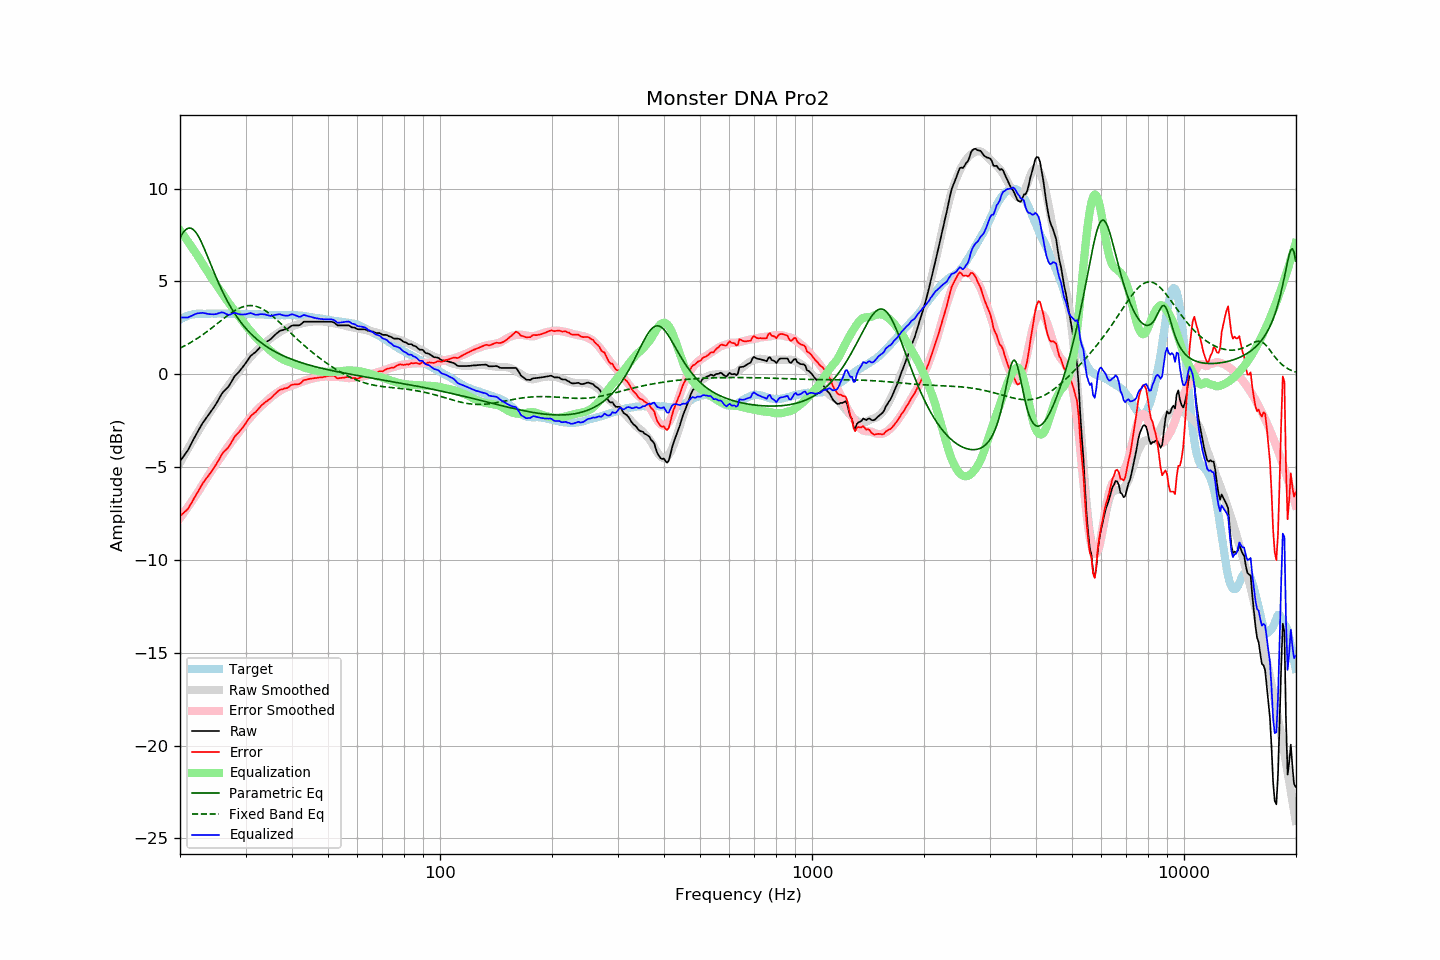

The file beside this chart, header and first rows:
frequency, raw, error, smoothed, error_smoothed, equalization, parametric_eq, fixed_band_eq, equalized_raw, equalized_smoothed, target
20.00, -4.69, -7.63, -4.78, -7.75, 7.75, 7.35, 1.41, 3.05, 2.97, 2.94
20.20, -4.57, -7.56, -4.62, -7.63, 7.63, 7.50, 1.45, 3.05, 3.01, 2.99
20.40, -4.45, -7.49, -4.46, -7.51, 7.51, 7.63, 1.49, 3.06, 3.04, 3.04
20.61, -4.33, -7.41, -4.31, -7.38, 7.38, 7.74, 1.54, 3.05, 3.08, 3.07
20.81, -4.21, -7.33, -4.15, -7.26, 7.26, 7.81, 1.58, 3.05, 3.11, 3.12
21.02, -4.08, -7.24, -4.00, -7.14, 7.14, 7.86, 1.63, 3.06, 3.14, 3.16
21.23, -3.91, -7.09, -3.85, -7.01, 7.01, 7.87, 1.68, 3.10, 3.16, 3.18
21.44, -3.75, -6.95, -3.70, -6.89, 6.89, 7.85, 1.73, 3.14, 3.19, 3.20
21.66, -3.58, -6.81, -3.55, -6.76, 6.76, 7.81, 1.78, 3.18, 3.21, 3.22
21.87, -3.41, -6.64, -3.41, -6.63, 6.63, 7.73, 1.83, 3.22, 3.22, 3.23
22.09, -3.25, -6.50, -3.26, -6.50, 6.50, 7.62, 1.89, 3.25, 3.24, 3.25
22.31, -3.09, -6.35, -3.12, -6.37, 6.37, 7.49, 1.94, 3.28, 3.25, 3.26
22.54, -2.94, -6.21, -2.97, -6.23, 6.23, 7.34, 2.00, 3.29, 3.26, 3.26
22.76, -2.79, -6.05, -2.83, -6.09, 6.09, 7.17, 2.06, 3.30, 3.26, 3.26
22.99, -2.64, -5.89, -2.68, -5.95, 5.95, 6.98, 2.12, 3.31, 3.26, 3.25
23.22, -2.52, -5.77, -2.55, -5.81, 5.81, 6.79, 2.18, 3.29, 3.27, 3.25
23.45, -2.40, -5.65, -2.41, -5.68, 5.68, 6.58, 2.24, 3.28, 3.27, 3.25
23.69, -2.28, -5.55, -2.28, -5.54, 5.54, 6.37, 2.31, 3.26, 3.27, 3.26
23.92, -2.17, -5.43, -2.14, -5.41, 5.41, 6.16, 2.37, 3.24, 3.27, 3.26
24.16, -2.04, -5.30, -2.01, -5.28, 5.28, 5.95, 2.44, 3.23, 3.27, 3.26
24.40, -1.92, -5.19, -1.88, -5.14, 5.14, 5.73, 2.51, 3.23, 3.26, 3.27
24.65, -1.79, -5.06, -1.75, -5.02, 5.02, 5.52, 2.57, 3.22, 3.26, 3.26
24.89, -1.66, -4.92, -1.63, -4.89, 4.89, 5.31, 2.64, 3.23, 3.26, 3.26
25.14, -1.52, -4.78, -1.51, -4.77, 4.77, 5.11, 2.71, 3.25, 3.27, 3.26
25.39, -1.36, -4.63, -1.38, -4.65, 4.65, 4.91, 2.78, 3.29, 3.27, 3.27
25.65, -1.21, -4.48, -1.25, -4.52, 4.52, 4.72, 2.85, 3.31, 3.27, 3.27
25.91, -1.05, -4.32, -1.12, -4.39, 4.39, 4.54, 2.92, 3.33, 3.27, 3.26
26.16, -0.94, -4.20, -0.99, -4.26, 4.26, 4.35, 2.99, 3.32, 3.27, 3.26
26.43, -0.85, -4.12, -0.86, -4.13, 4.13, 4.18, 3.05, 3.27, 3.26, 3.26
26.69, -0.77, -4.03, -0.74, -4.00, 4.00, 4.01, 3.12, 3.23, 3.26, 3.26
26.96, -0.68, -3.94, -0.62, -3.88, 3.88, 3.85, 3.18, 3.20, 3.26, 3.26
27.23, -0.55, -3.82, -0.50, -3.76, 3.76, 3.70, 3.25, 3.21, 3.26, 3.26
27.50, -0.40, -3.66, -0.39, -3.65, 3.65, 3.55, 3.31, 3.24, 3.26, 3.26
27.77, -0.25, -3.50, -0.28, -3.53, 3.53, 3.41, 3.36, 3.28, 3.26, 3.25
28.05, -0.11, -3.36, -0.16, -3.42, 3.42, 3.27, 3.42, 3.31, 3.25, 3.25
28.33, -0.02, -3.26, -0.05, -3.30, 3.30, 3.14, 3.47, 3.28, 3.25, 3.24
28.62, 0.07, -3.18, 0.07, -3.18, 3.18, 3.01, 3.52, 3.25, 3.25, 3.24
28.90, 0.16, -3.09, 0.18, -3.07, 3.07, 2.90, 3.56, 3.23, 3.25, 3.25
29.19, 0.27, -2.97, 0.30, -2.95, 2.95, 2.78, 3.59, 3.22, 3.25, 3.24
29.48, 0.38, -2.87, 0.41, -2.83, 2.83, 2.67, 3.63, 3.21, 3.25, 3.25
29.78, 0.50, -2.75, 0.52, -2.72, 2.72, 2.57, 3.65, 3.22, 3.25, 3.24
30.08, 0.62, -2.64, 0.63, -2.61, 2.61, 2.46, 3.67, 3.23, 3.24, 3.25
30.38, 0.75, -2.50, 0.73, -2.51, 2.51, 2.37, 3.69, 3.26, 3.24, 3.24
30.68, 0.87, -2.37, 0.83, -2.41, 2.41, 2.28, 3.70, 3.28, 3.24, 3.24
30.99, 0.99, -2.26, 0.93, -2.31, 2.31, 2.19, 3.70, 3.29, 3.24, 3.24
31.30, 1.06, -2.17, 1.03, -2.20, 2.20, 2.10, 3.69, 3.26, 3.24, 3.23
31.61, 1.13, -2.10, 1.13, -2.11, 2.11, 2.02, 3.68, 3.23, 3.23, 3.23
31.93, 1.19, -2.04, 1.22, -2.01, 2.01, 1.94, 3.66, 3.20, 3.23, 3.23
32.24, 1.28, -1.94, 1.31, -1.92, 1.92, 1.87, 3.64, 3.20, 3.23, 3.22
32.57, 1.38, -1.84, 1.39, -1.84, 1.84, 1.80, 3.61, 3.21, 3.22, 3.22
32.89, 1.48, -1.74, 1.46, -1.75, 1.75, 1.73, 3.57, 3.23, 3.22, 3.22
33.22, 1.56, -1.65, 1.54, -1.68, 1.68, 1.66, 3.53, 3.24, 3.21, 3.21
33.55, 1.63, -1.58, 1.61, -1.60, 1.60, 1.60, 3.48, 3.23, 3.21, 3.21
33.89, 1.70, -1.50, 1.69, -1.52, 1.52, 1.54, 3.43, 3.22, 3.20, 3.20
34.23, 1.75, -1.45, 1.76, -1.44, 1.44, 1.48, 3.37, 3.19, 3.20, 3.20
34.57, 1.81, -1.38, 1.83, -1.36, 1.36, 1.42, 3.31, 3.17, 3.20, 3.19
34.92, 1.86, -1.33, 1.91, -1.28, 1.28, 1.37, 3.24, 3.14, 3.19, 3.19
35.27, 1.94, -1.25, 1.98, -1.21, 1.21, 1.32, 3.17, 3.15, 3.19, 3.18
35.62, 2.03, -1.15, 2.04, -1.14, 1.14, 1.27, 3.10, 3.17, 3.18, 3.18
35.97, 2.11, -1.07, 2.10, -1.08, 1.08, 1.22, 3.02, 3.19, 3.18, 3.18
... 635 more rows
